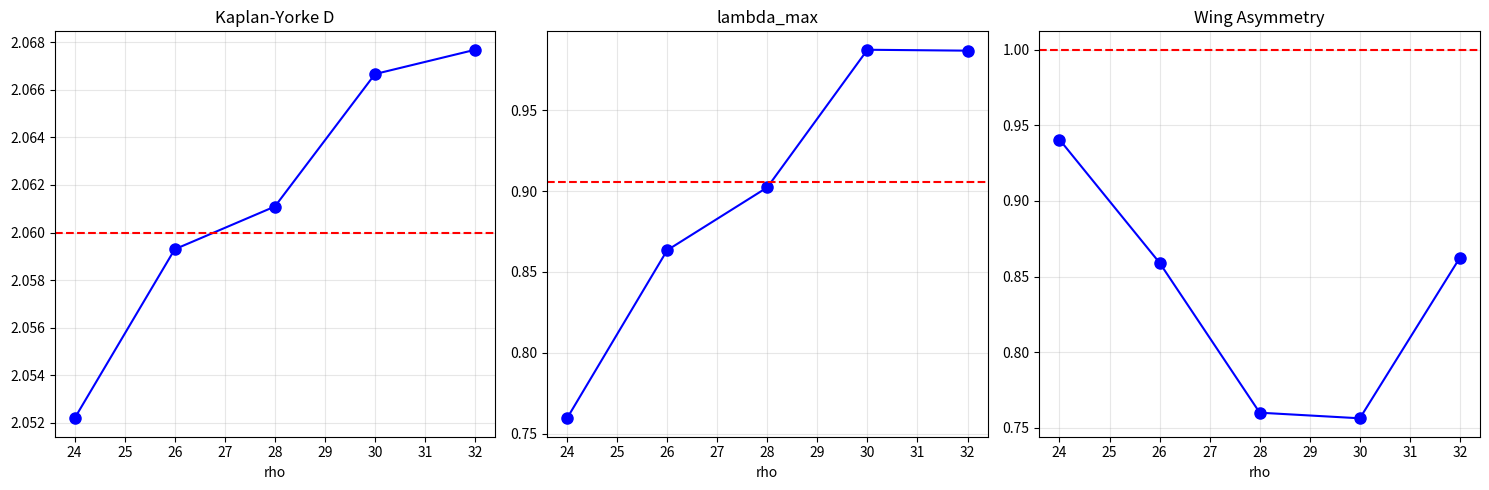

The matplotlib source for this figure: (Note: this script raises an exception after producing the figure.)
#!/usr/bin/env python3
"""Quick Lorenz invariants verification (HYP-047). Optimized for speed."""
import numpy as np
import matplotlib
matplotlib.use('Agg')
import matplotlib.pyplot as plt

def lorenz_rhs(s, sigma, beta, rho):
    x, y, z = s
    return np.array([sigma*(y-x), x*(rho-z)-y, x*y - beta*z])

def lorenz_var(s, sigma, beta, rho):
    x, y, z = s[0], s[1], s[2]
    J = np.array([[-sigma, sigma, 0],[rho-z, -1, -x],[y, x, -beta]])
    V = s[3:].reshape(3,3)
    return np.concatenate([lorenz_rhs(s[:3], sigma, beta, rho), (J@V).flatten()])

def rk4(f, s, dt, *a):
    k1=f(s,*a); k2=f(s+.5*dt*k1,*a); k3=f(s+.5*dt*k2,*a); k4=f(s+dt*k3,*a)
    return s+(dt/6)*(k1+2*k2+2*k3+k4)

lyapunov_var = lorenz_var  # alias defined after function

def lyaps(sigma, beta, rho, dt=0.01, T_trans=100, T_calc=200):
    s = np.concatenate([[1,1,1], np.eye(3).flatten()])
    for _ in range(int(T_trans/dt)):
        s = rk4(lyapunov_var, s, dt, sigma, beta, rho)
        s[3:] = np.eye(3).flatten()
    lyap_sum = np.zeros(3)
    nr = 0
    spr = int(1.0/dt)
    for step in range(int(T_calc/dt)):
        s = rk4(lyapunov_var, s, dt, sigma, beta, rho)
        if (step+1) % spr == 0:
            V = s[3:].reshape(3,3)
            Q, R = np.linalg.qr(V)
            for i in range(3): lyap_sum[i] += np.log(abs(R[i,i]))
            s[3:] = Q.flatten()
            nr += 1
    return np.sort(lyap_sum / (nr*1.0))[::-1]


def kaplan_yorke(ly):
    """Fixed Kaplan-Yorke dimension: find largest j s.t. sum(ly[:j]) >= 0."""
    s = np.sort(ly)[::-1]
    cs = np.cumsum(s)
    for j in range(len(s)):
        if cs[j] < 0:
            if j == 0:
                return 0.0
            return j + cs[j-1] / abs(s[j])
    return float(len(s))

def box_count(traj):
    data = traj[::10]
    mn, mx = np.min(data,0), np.max(data,0)
    rng = mx - mn
    scs, cnts = [], []
    for bs in [0.5, 1.0, 2.0, 4.0, 8.0]:
        bins = np.maximum(np.ceil(rng/bs).astype(int), 1)
        idx = np.clip(np.floor((data-mn)/bs).astype(int), 0, bins-1)
        nb = len(set(map(tuple, idx)))
        if nb > 10: scs.append(bs); cnts.append(nb)
    if len(scs) < 3: return float('nan')
    slope, _ = np.polyfit(np.log(1/np.array(scs)), np.log(np.array(cnts)), 1)
    return slope

def main():
    sigma, beta = 10.0, 8/3
    rho_vals = [24, 26, 28, 30, 32]
    results = []
    for rho in rho_vals:
        print(f"rho={rho}...", end=" ", flush=True)
        ly = lyaps(sigma, beta, rho)
        D_KY = kaplan_yorke(ly)
        # trajectory for box-counting
        s = np.array([1.0,1,1])
        for _ in range(int(100/0.01)): s = rk4(lorenz_rhs, s, 0.01, sigma, beta, rho)
        n = int(100/0.01)
        traj = np.zeros((n,3))
        for i in range(n): s = rk4(lorenz_rhs, s, 0.01, sigma, beta, rho); traj[i]=s
        D_box = box_count(traj)
        left = np.mean(traj[:,0]<0); right = np.mean(traj[:,0]>0)
        asym = left/right if right>0 else float('inf')
        results.append(dict(rho=rho, l1=ly[0], l2=ly[1], l3=ly[2], D_KY=D_KY, D_box=D_box, asym=asym))
        print(f"l1={ly[0]:.4f} D_KY={D_KY:.4f} D_box={D_box:.3f} asym={asym:.4f}")

    print("\n" + "="*70)
    print(f"{'rho':>5} {'l1':>8} {'l2':>8} {'l3':>8} {'D_KY':>7} {'D_box':>7} {'asym':>7}")
    for r in results:
        print(f"{r['rho']:5} {r['l1']:8.4f} {r['l2']:8.4f} {r['l3']:8.4f} {r['D_KY']:7.4f} {r['D_box']:7.3f} {r['asym']:7.4f}")

    Dk = [r['D_KY'] for r in results]; l1 = [r['l1'] for r in results]; asym = [r['asym'] for r in results]
    print(f"\nHYP-047 targets: D=2.06, lmax=0.9056, asym=1.00")
    print(f"D_KY: {np.mean(Dk):.4f} +/- {np.std(Dk):.4f}")
    print(f"l1:   {np.mean(l1):.4f} +/- {np.std(l1):.4f}")
    print(f"asym: {np.mean(asym):.4f} +/- {np.std(asym):.4f}")

    fig, ax = plt.subplots(1,3,figsize=(15,5))
    rhos = [r['rho'] for r in results]
    ax[0].plot(rhos, Dk, 'bo-', ms=8); ax[0].axhline(2.06, color='r', ls='--'); ax[0].set_title('Kaplan-Yorke D'); ax[0].set_xlabel('rho'); ax[0].grid(alpha=0.3)
    ax[1].plot(rhos, l1, 'bo-', ms=8); ax[1].axhline(0.9056, color='r', ls='--'); ax[1].set_title('lambda_max'); ax[1].set_xlabel('rho'); ax[1].grid(alpha=0.3)
    ax[2].plot(rhos, asym, 'bo-', ms=8); ax[2].axhline(1.0, color='r', ls='--'); ax[2].set_title('Wing Asymmetry'); ax[2].set_xlabel('rho'); ax[2].grid(alpha=0.3)
    plt.tight_layout()
    plt.savefig('shared_agora/artifacts/lorenz_v2_verify.png', dpi=150)
    print("Saved plot.")

if __name__ == '__main__':
    main()
